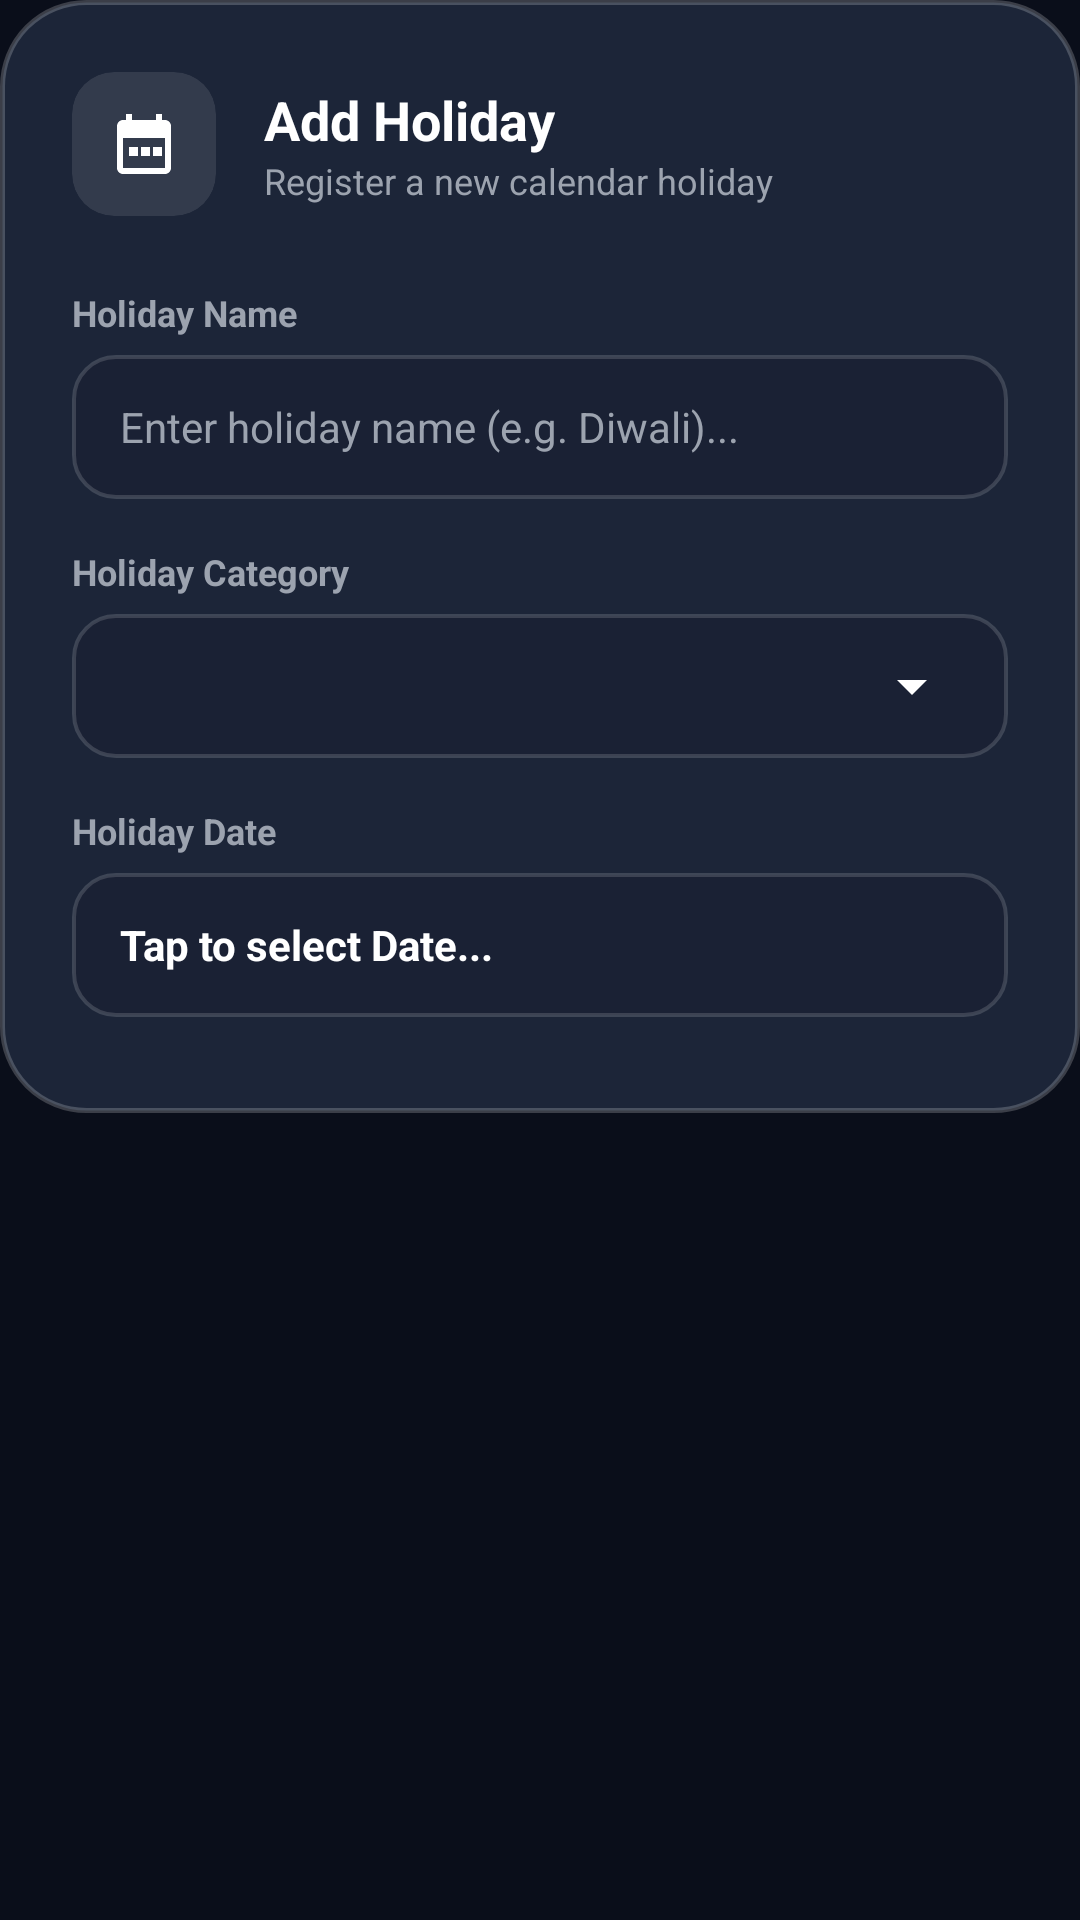

Write the Android layout XML for this screen, with the resource values it uses.
<!-- AndroidManifest.xml: application theme Theme.HRApp -->
<!-- res/layout/dialog_admin_add_holiday.xml -->
<?xml version="1.0" encoding="utf-8"?>
<ScrollView xmlns:android="http://schemas.android.com/apk/res/android"
    android:layout_width="match_parent"
    android:layout_height="wrap_content"
    android:background="@color/transparent">

    <LinearLayout
        android:layout_width="match_parent"
        android:layout_height="wrap_content"
        android:orientation="vertical"
        android:padding="24dp"
        android:background="@drawable/bg_dialog_card">

        
        <LinearLayout
            android:layout_width="match_parent"
            android:layout_height="wrap_content"
            android:orientation="horizontal"
            android:gravity="center_vertical"
            android:layout_marginBottom="24dp">

            <androidx.cardview.widget.CardView
                android:layout_width="48dp"
                android:layout_height="48dp"
                xmlns:app="http://schemas.android.com/apk/res-auto"
                app:cardCornerRadius="14dp"
                app:cardBackgroundColor="#1AFFFFFF"
                app:cardElevation="0dp">

                <ImageView
                    android:layout_width="24dp"
                    android:layout_height="24dp"
                    android:layout_gravity="center"
                    android:src="@drawable/ic_leave"
                    android:contentDescription="Holiday Icon" />
            </androidx.cardview.widget.CardView>

            <LinearLayout
                android:layout_width="wrap_content"
                android:layout_height="wrap_content"
                android:orientation="vertical"
                android:layout_marginStart="16dp">

                <TextView
                    android:layout_width="wrap_content"
                    android:layout_height="wrap_content"
                    android:text="Add Holiday"
                    android:textColor="@color/white"
                    android:textSize="18sp"
                    android:textStyle="bold" />

                <TextView
                    android:layout_width="wrap_content"
                    android:layout_height="wrap_content"
                    android:text="Register a new calendar holiday"
                    android:textColor="@color/text_sub_dark"
                    android:textSize="12sp" />
            </LinearLayout>
        </LinearLayout>

        
        <TextView
            android:layout_width="wrap_content"
            android:layout_height="wrap_content"
            android:text="Holiday Name"
            android:textColor="@color/text_sub_dark"
            android:textSize="12sp"
            android:textStyle="bold"
            android:layout_marginBottom="6dp" />

        <EditText
            android:id="@+id/dialog_holiday_name"
            android:layout_width="match_parent"
            android:layout_height="48dp"
            android:hint="Enter holiday name (e.g. Diwali)..."
            android:textColor="@color/white"
            android:textColorHint="@color/text_sub_dark"
            android:background="@drawable/bg_dialog_input"
            android:paddingHorizontal="16dp"
            android:inputType="text"
            android:textSize="14sp"
            android:layout_marginBottom="16dp" />

        
        <TextView
            android:layout_width="wrap_content"
            android:layout_height="wrap_content"
            android:text="Holiday Category"
            android:textColor="@color/text_sub_dark"
            android:textSize="12sp"
            android:textStyle="bold"
            android:layout_marginBottom="6dp" />

        <FrameLayout
            android:layout_width="match_parent"
            android:layout_height="48dp"
            android:background="@drawable/bg_dialog_input"
            android:layout_marginBottom="16dp"
            android:paddingHorizontal="8dp">

            <Spinner
                android:id="@+id/dialog_spinner_holiday_type"
                android:layout_width="match_parent"
                android:layout_height="match_parent"
                android:backgroundTint="@color/white" />
        </FrameLayout>

        
        <TextView
            android:layout_width="wrap_content"
            android:layout_height="wrap_content"
            android:text="Holiday Date"
            android:textColor="@color/text_sub_dark"
            android:textSize="12sp"
            android:textStyle="bold"
            android:layout_marginBottom="6dp" />

        <TextView
            android:id="@+id/dialog_holiday_date"
            android:layout_width="match_parent"
            android:layout_height="48dp"
            android:background="@drawable/bg_dialog_input"
            android:clickable="true"
            android:focusable="true"
            android:gravity="center_vertical"
            android:paddingHorizontal="16dp"
            android:text="Tap to select Date..."
            android:textColor="@color/white"
            android:textSize="14sp"
            android:textStyle="bold"
            android:layout_marginBottom="8dp" />

    </LinearLayout>
</ScrollView>
<!-- resources referenced by this layout -->
<resources>
  <color name="text_sub_dark">#9CA3AF</color>
  <color name="transparent">#00000000</color>
  <color name="white">#FFFFFF</color>
  <!-- drawable bg_dialog_card (drawable) -->
  <?xml version="1.0" encoding="utf-8"?>
  <shape xmlns:android="http://schemas.android.com/apk/res/android">
      <solid android:color="#E61E293B" /> 
      <corners android:radius="28dp" />
      <stroke
          android:width="1.5dp"
          android:color="#33FFFFFF" /> 
  </shape>
  <!-- drawable bg_dialog_input (drawable) -->
  <?xml version="1.0" encoding="utf-8"?>
  <shape xmlns:android="http://schemas.android.com/apk/res/android">
      <solid android:color="#200A0E1A" /> 
      <corners android:radius="14dp" />
      <stroke
          android:width="1.2dp"
          android:color="#26FFFFFF" /> 
  </shape>
  <!-- drawable ic_leave (drawable) -->
  <vector xmlns:android="http://schemas.android.com/apk/res/android"
      android:width="24dp"
      android:height="24dp"
      android:viewportWidth="24"
      android:viewportHeight="24">
    <path
        android:fillColor="#FFFFFFFF"
        android:pathData="M19,4h-1V2h-2v2H8V2H6v2H5C3.89,4 3.01,4.9 3.01,6L3,20c0,1.1 0.89,2 2,2h14c1.1,0 2,-0.9 2,-2V6C21,4.9 20.1,4 19,4zm0,16H5V10h14v10zm-9,-7H7v3h3v-3zm4,0h-3v3h3v-3zm4,0h-3v3h3v-3z"/>
  </vector>
  <style name="Theme.HRApp" parent="Base.Theme.HRApp" />
  <style name="Base.Theme.HRApp" parent="Theme.Material3.DayNight.NoActionBar">
          
          <item name="colorPrimary">@color/primary</item>
          <item name="colorPrimaryDark">@color/primary_dark</item>
          <item name="colorSecondary">@color/info_blue</item>
          
          <item name="android:windowBackground">@color/bg_dark</item>
          <item name="android:statusBarColor">@color/bg_dark</item>
          <item name="android:windowLightStatusBar">false</item>
      </style>
  <color name="primary">#6200EE</color>
  <color name="primary_dark">#3700B3</color>
  <color name="info_blue">#3B82F6</color>
  <color name="bg_dark">#0A0E1A</color>
</resources>
